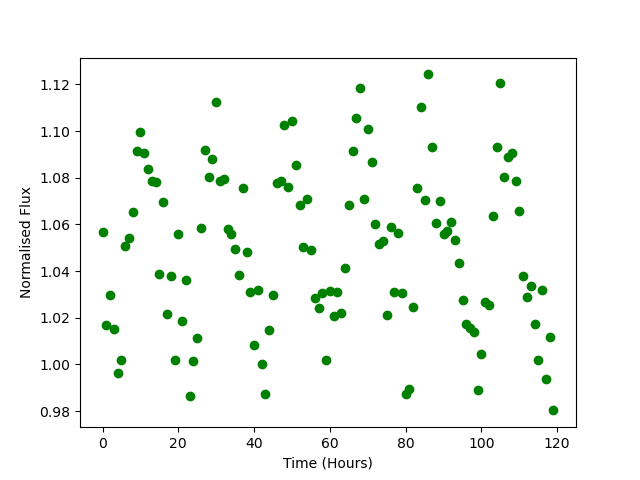

The file beside this chart, header and first rows:
Time, Flux
0.0, 1.057
1.0, 1.017
2.0, 1.03
3.0, 1.015
4.0, 0.9963
5.0, 1.002
6.0, 1.051
7.0, 1.054
8.0, 1.065
9.0, 1.091
10.0, 1.1
11.0, 1.091
12.0, 1.084
13.0, 1.078
14.0, 1.078
15.0, 1.039
16.0, 1.069
17.0, 1.022
18.0, 1.038
19.0, 1.002
20.0, 1.056
21.0, 1.019
22.0, 1.036
23.0, 0.9865
24.0, 1.001
25.0, 1.011
26.0, 1.059
27.0, 1.092
28.0, 1.08
29.0, 1.088
30.0, 1.112
31.0, 1.079
32.0, 1.08
33.0, 1.058
34.0, 1.056
35.0, 1.05
36.0, 1.038
37.0, 1.075
38.0, 1.048
39.0, 1.031
40.0, 1.008
41.0, 1.032
42.0, 1
43.0, 0.9874
44.0, 1.015
45.0, 1.03
46.0, 1.078
47.0, 1.079
48.0, 1.103
49.0, 1.076
50.0, 1.104
51.0, 1.085
52.0, 1.068
53.0, 1.05
54.0, 1.071
55.0, 1.049
56.0, 1.029
57.0, 1.024
58.0, 1.03
59.0, 1.002
... 60 more rows
